Run: headless pygame with SDL's dummy video driver; simulated clock (each Clock.tick advances the game by its frame time, no real sleeping); random seed 0; keys injected as events and as key.get_pressed() state; mouse plan: one left click at the window centre at the start of phase 2, then a move to the lower-right quarter at the start of phase 3.
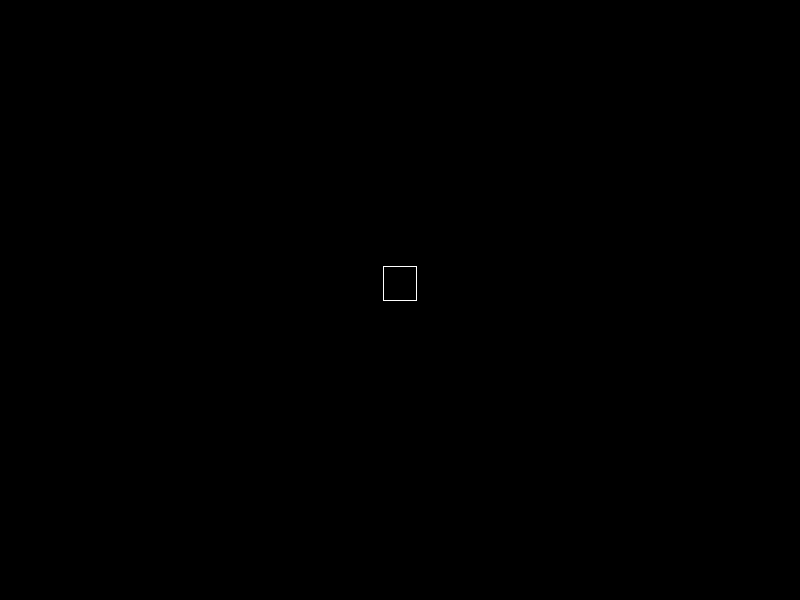
Frame 1 of 4 · flips 1–60 · no input
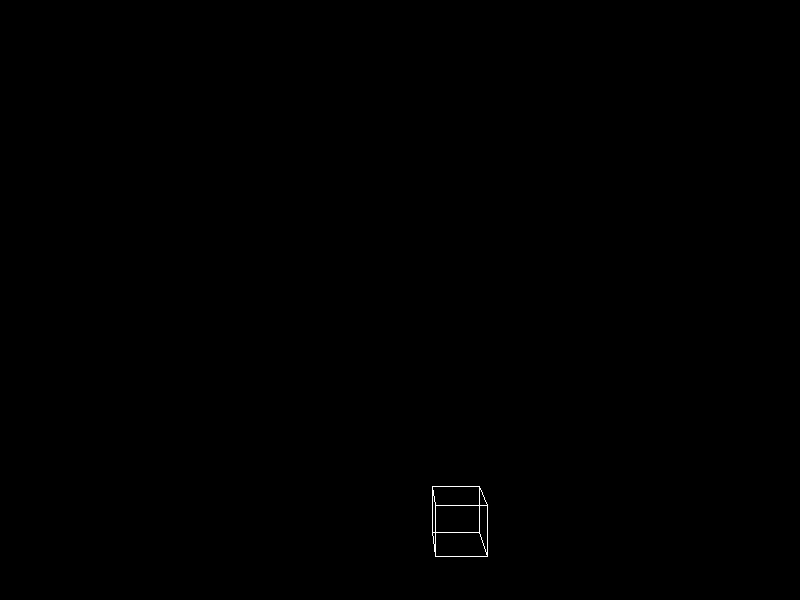
Frame 2 of 4 · flips 61–180 · clicked the window centre · tapped SPACE, RETURN · held RIGHT (→), D
Frame 3 of 4 · flips 181–300 · moved the mouse to the lower-right quarter · held DOWN (↓), S · screen unchanged from frame 2, image omitted
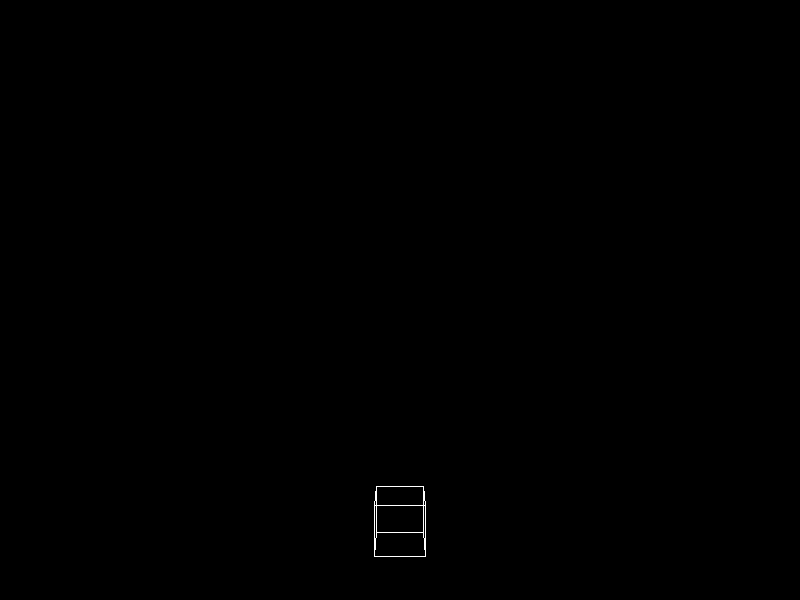
Frame 4 of 4 · flips 301–420 · held LEFT (←), A, UP (↑), W

The pygame program that drew these frames:

import pygame
import math

# 파이게임 초기화
pygame.init()
screen = pygame.display.set_mode((800, 600))
clock = pygame.time.Clock()

# 카메라 및 게임 상태 변수
camera_pos = [0, 0, -1000]  # 카메라 초기 위치 (플랫포머뷰)
camera_speed = 10  # 카메라 이동 속도
is_topdown_view = False  # 시점 전환 플래그 (False: 플랫포머뷰, True: 탑뷰)
target_camera_pos = camera_pos[:]  # 목표 카메라 위치

# 큐브의 기본 좌표
cube_size = 50  # 큐브의 크기
cube_pos = [0, -cube_size, 25]  # 큐브의 위치 (바닥 높이에 맞춰 조정)


# 바닥의 좌표 (길고 넓은 직사각형)
floor_points = [
    (-400, 0, -800), (400, 0, -800),
    (400, 0, -1000), (-400, 0, -1000)
]

# 큐브의 8개 꼭짓점 좌표 생성 함수
def get_cube_points(cube_pos, size):
    x, y, z = cube_pos
    points = [
        (x - size, y - size, z - size), (x + size, y - size, z - size),
        (x + size, y + size, z - size), (x - size, y + size, z - size),
        (x - size, y - size, z + size), (x + size, y -size, z + size),
        (x + size, y + size, z + size), (x - size, y + size, z + size)
    ]
    return points

# 3D 좌표를 2D 화면에 투영하는 함수
def project_3d_to_2d(point, camera_pos):
    x, y, z = point
    x -= camera_pos[0]
    y -= camera_pos[1]
    z -= camera_pos[2]

    # 원근 투영 적용
    camera_distance = 500
    if z <= 0.000001:  # 너무 가까운 z 좌표는 렌더링하지 않음
        return None

    factor = camera_distance / (camera_distance + z)
    x_2d = x * factor + 400  # 화면 중앙으로 이동
    y_2d = y * factor + 300  # 화면 중앙으로 이동
    return (int(x_2d), int(y_2d))

# 큐브의 면을 그리는 함수
def draw_cube(points):
    # 앞면
    pygame.draw.line(screen, (255, 255, 255), points[0], points[1], 1)
    pygame.draw.line(screen, (255, 255, 255), points[1], points[2], 1)
    pygame.draw.line(screen, (255, 255, 255), points[2], points[3], 1)
    pygame.draw.line(screen, (255, 255, 255), points[3], points[0], 1)

    if is_topdown_view:
        # 뒷면
        pygame.draw.line(screen, (255, 255, 255), points[4], points[5], 1)
        pygame.draw.line(screen, (255, 255, 255), points[5], points[6], 1)
        pygame.draw.line(screen, (255, 255, 255), points[6], points[7], 1)
        pygame.draw.line(screen, (255, 255, 255), points[7], points[4], 1)

        # 앞면과 뒷면을 연결하는 선들
        pygame.draw.line(screen, (255, 255, 255), points[0], points[4], 1)
        pygame.draw.line(screen, (255, 255, 255), points[1], points[5], 1)
        pygame.draw.line(screen, (255, 255, 255), points[2], points[6], 1)
        pygame.draw.line(screen, (255, 255, 255), points[3], points[7], 1)

# 바닥 그리기 함수
def draw_floor(camera_pos):
    floor_projected = [project_3d_to_2d(point, camera_pos) for point in floor_points]
    
    if None not in floor_projected:
        pygame.draw.polygon(screen, (100, 100, 100), floor_projected)  # 바닥을 그린다

# 메인 루프
running = True
while running:
    for event in pygame.event.get():
        if event.type == pygame.QUIT:
            running = False
        elif event.type == pygame.KEYDOWN:  # 스페이스바를 눌렀을 때
            if event.key == pygame.K_SPACE:
                # 시점 전환 목표 설정
                is_topdown_view = not is_topdown_view
                if is_topdown_view:
                    target_camera_pos[0] = 0  # 탑뷰 카메라 위치 설정
                    target_camera_pos[1] = -500
                    target_camera_pos[2] = -500  # 바닥이 보이도록 카메라 높이 조정
                else:
                    target_camera_pos[0] = 0  # 플랫포머뷰 카메라 위치 설정
                    target_camera_pos[1] = 0
                    target_camera_pos[2] = -1000

        elif event.type == pygame.MOUSEBUTTONDOWN:  # 마우스 휠 클릭을 감지
            if event.button == 4:  # 휠을 위로 스크롤
                target_camera_pos[2] += camera_speed * 2  # 카메라를 앞으로 이동
            elif event.button == 5:  # 휠을 아래로 스크롤
                target_camera_pos[2] -= camera_speed * 2  # 카메라를 뒤로 이동

    # 키 입력 처리 (3D 뷰에서도 큐브 이동)
    keys = pygame.key.get_pressed()
    if is_topdown_view:
        if keys[pygame.K_a]:
            cube_pos[0] -= camera_speed * 0.1  # 3D에서 큐브를 왼쪽으로 이동
        if keys[pygame.K_d]:
            cube_pos[0] += camera_speed * 0.1  # 3D에서 큐브를 오른쪽으로 이동
    else:
        if keys[pygame.K_a]:
            cube_pos[0] -= camera_speed  # 플랫포머뷰에서 큐브를 왼쪽으로 이동
        if keys[pygame.K_d]:
            cube_pos[0] += camera_speed  # 플랫포머뷰에서 큐브를 오른쪽으로 이동

    # 카메라 부드럽게 이동
    for i in range(3):
        camera_pos[i] += (target_camera_pos[i] - camera_pos[i]) * 0.1  # 보간값을 조정하여 부드럽게 이동

    screen.fill((0, 0, 0))

    # 큐브 좌표 생성 및 투영
    cube_points = get_cube_points(cube_pos, cube_size)
    projected_cube = [project_3d_to_2d(point, camera_pos) for point in cube_points]

    # 바닥 그리기
    draw_floor(camera_pos)

    # 큐브 그리기
    if None not in projected_cube:
        draw_cube(projected_cube)

    pygame.display.flip()
    clock.tick(60)

pygame.quit()
